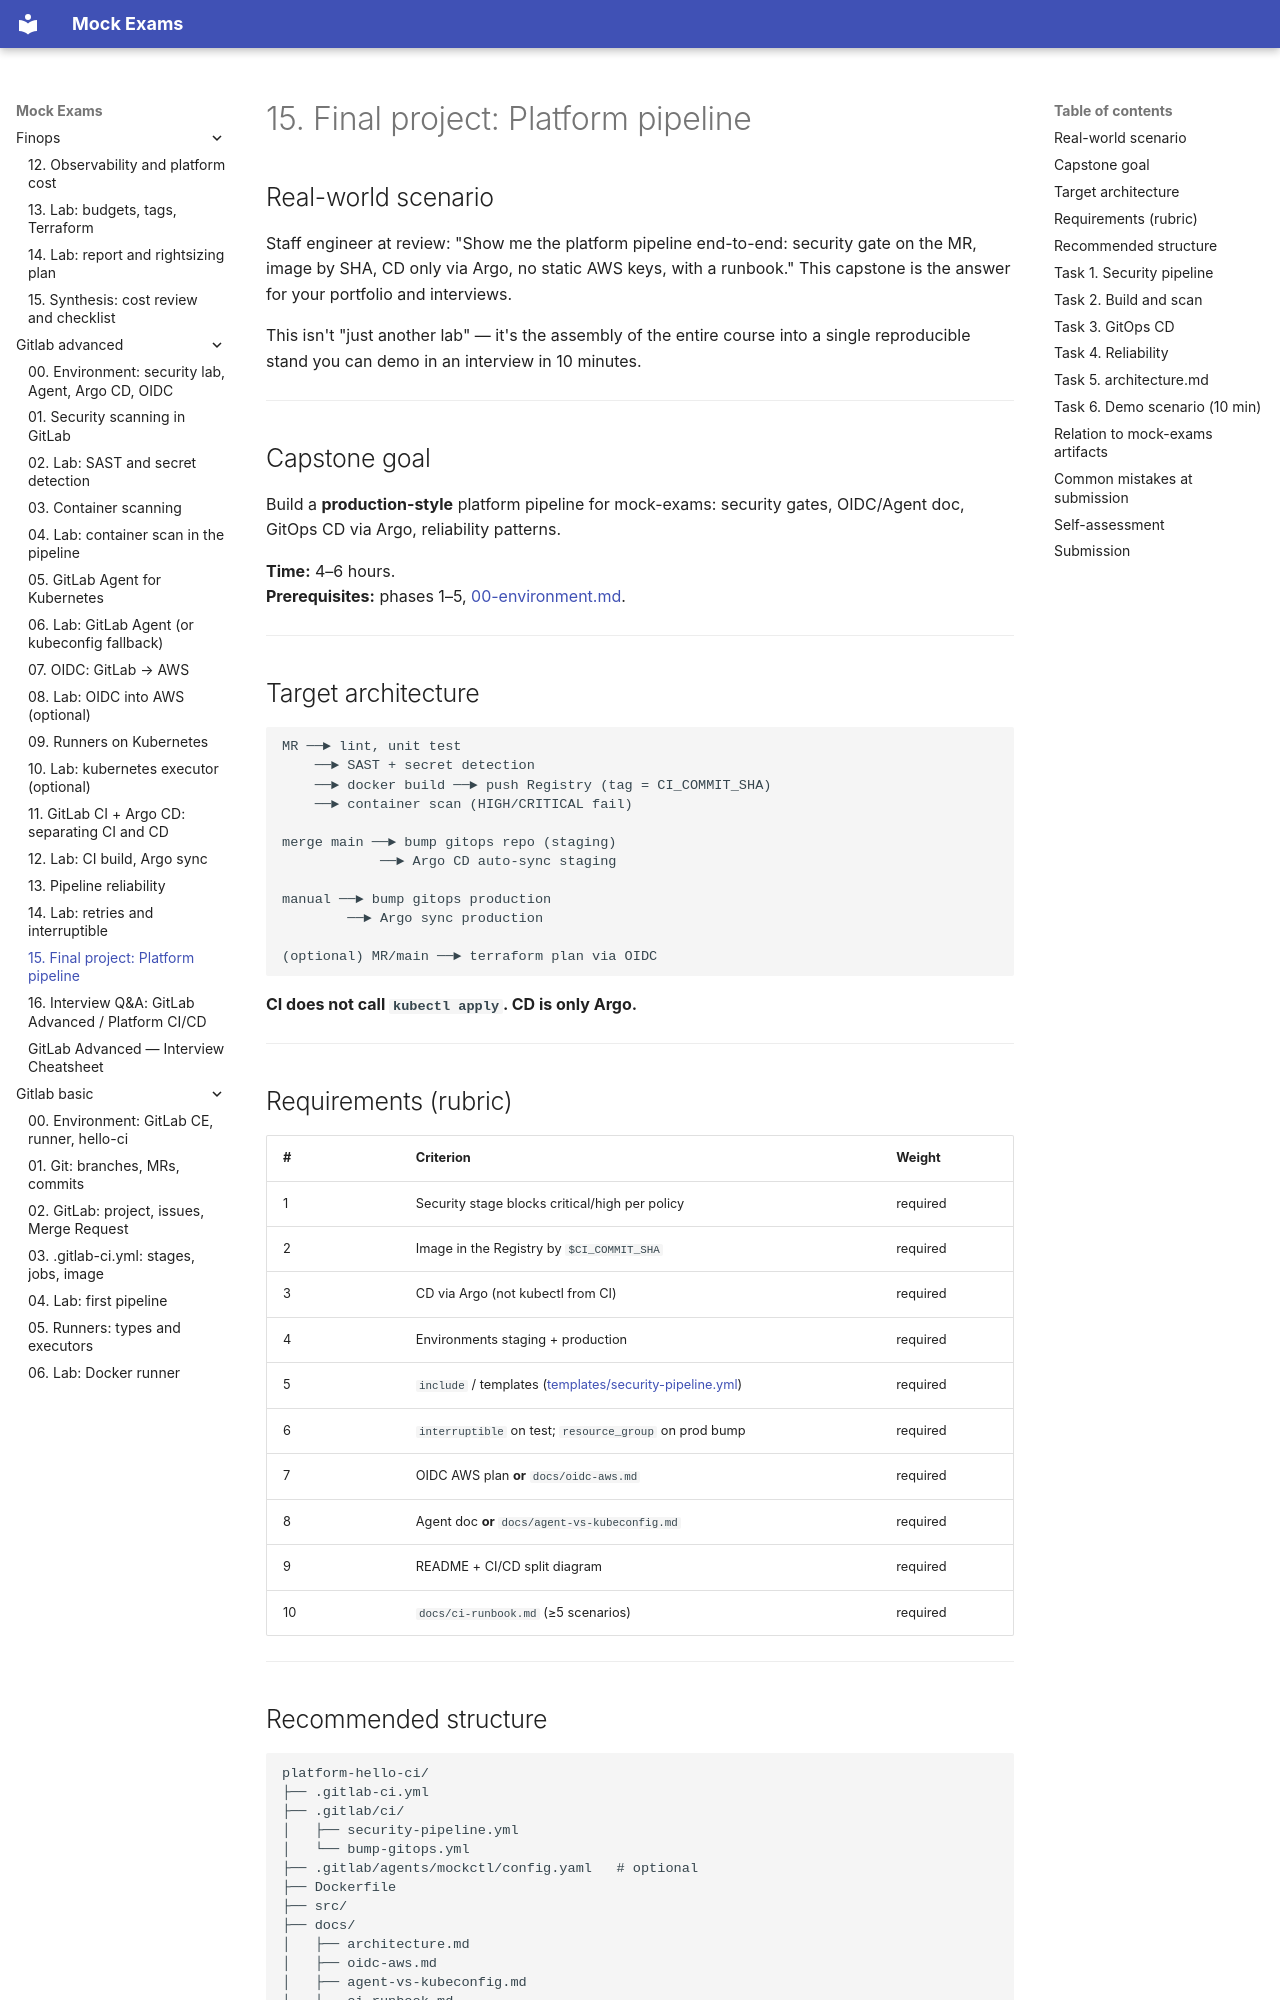

repository: FedorArbuzov/mock-exams · page: gitlab-advanced/15-final-project/index.html · generator: mkdocs

# 15. Final project: Platform pipeline

## Real-world scenario

Staff engineer at review: "Show me the platform pipeline end-to-end: security gate on the MR, image by SHA, CD only via Argo, no static AWS keys, with a runbook." This capstone is the answer for your portfolio and interviews.

This isn't "just another lab" — it's the assembly of the entire course into a single reproducible stand you can demo in an interview in 10 minutes.

---

## Capstone goal

Build a **production-style** platform pipeline for mock-exams: security gates, OIDC/Agent doc, GitOps CD via Argo, reliability patterns.

**Time:** 4–6 hours.  
**Prerequisites:** phases 1–5, [00-environment.md](00-environment.md).

---

## Target architecture

```text
MR ──► lint, unit test
    ──► SAST + secret detection
    ──► docker build ──► push Registry (tag = CI_COMMIT_SHA)
    ──► container scan (HIGH/CRITICAL fail)

merge main ──► bump gitops repo (staging)
            ──► Argo CD auto-sync staging

manual ──► bump gitops production
        ──► Argo sync production

(optional) MR/main ──► terraform plan via OIDC
```

**CI does not call `kubectl apply`. CD is only Argo.**

---
